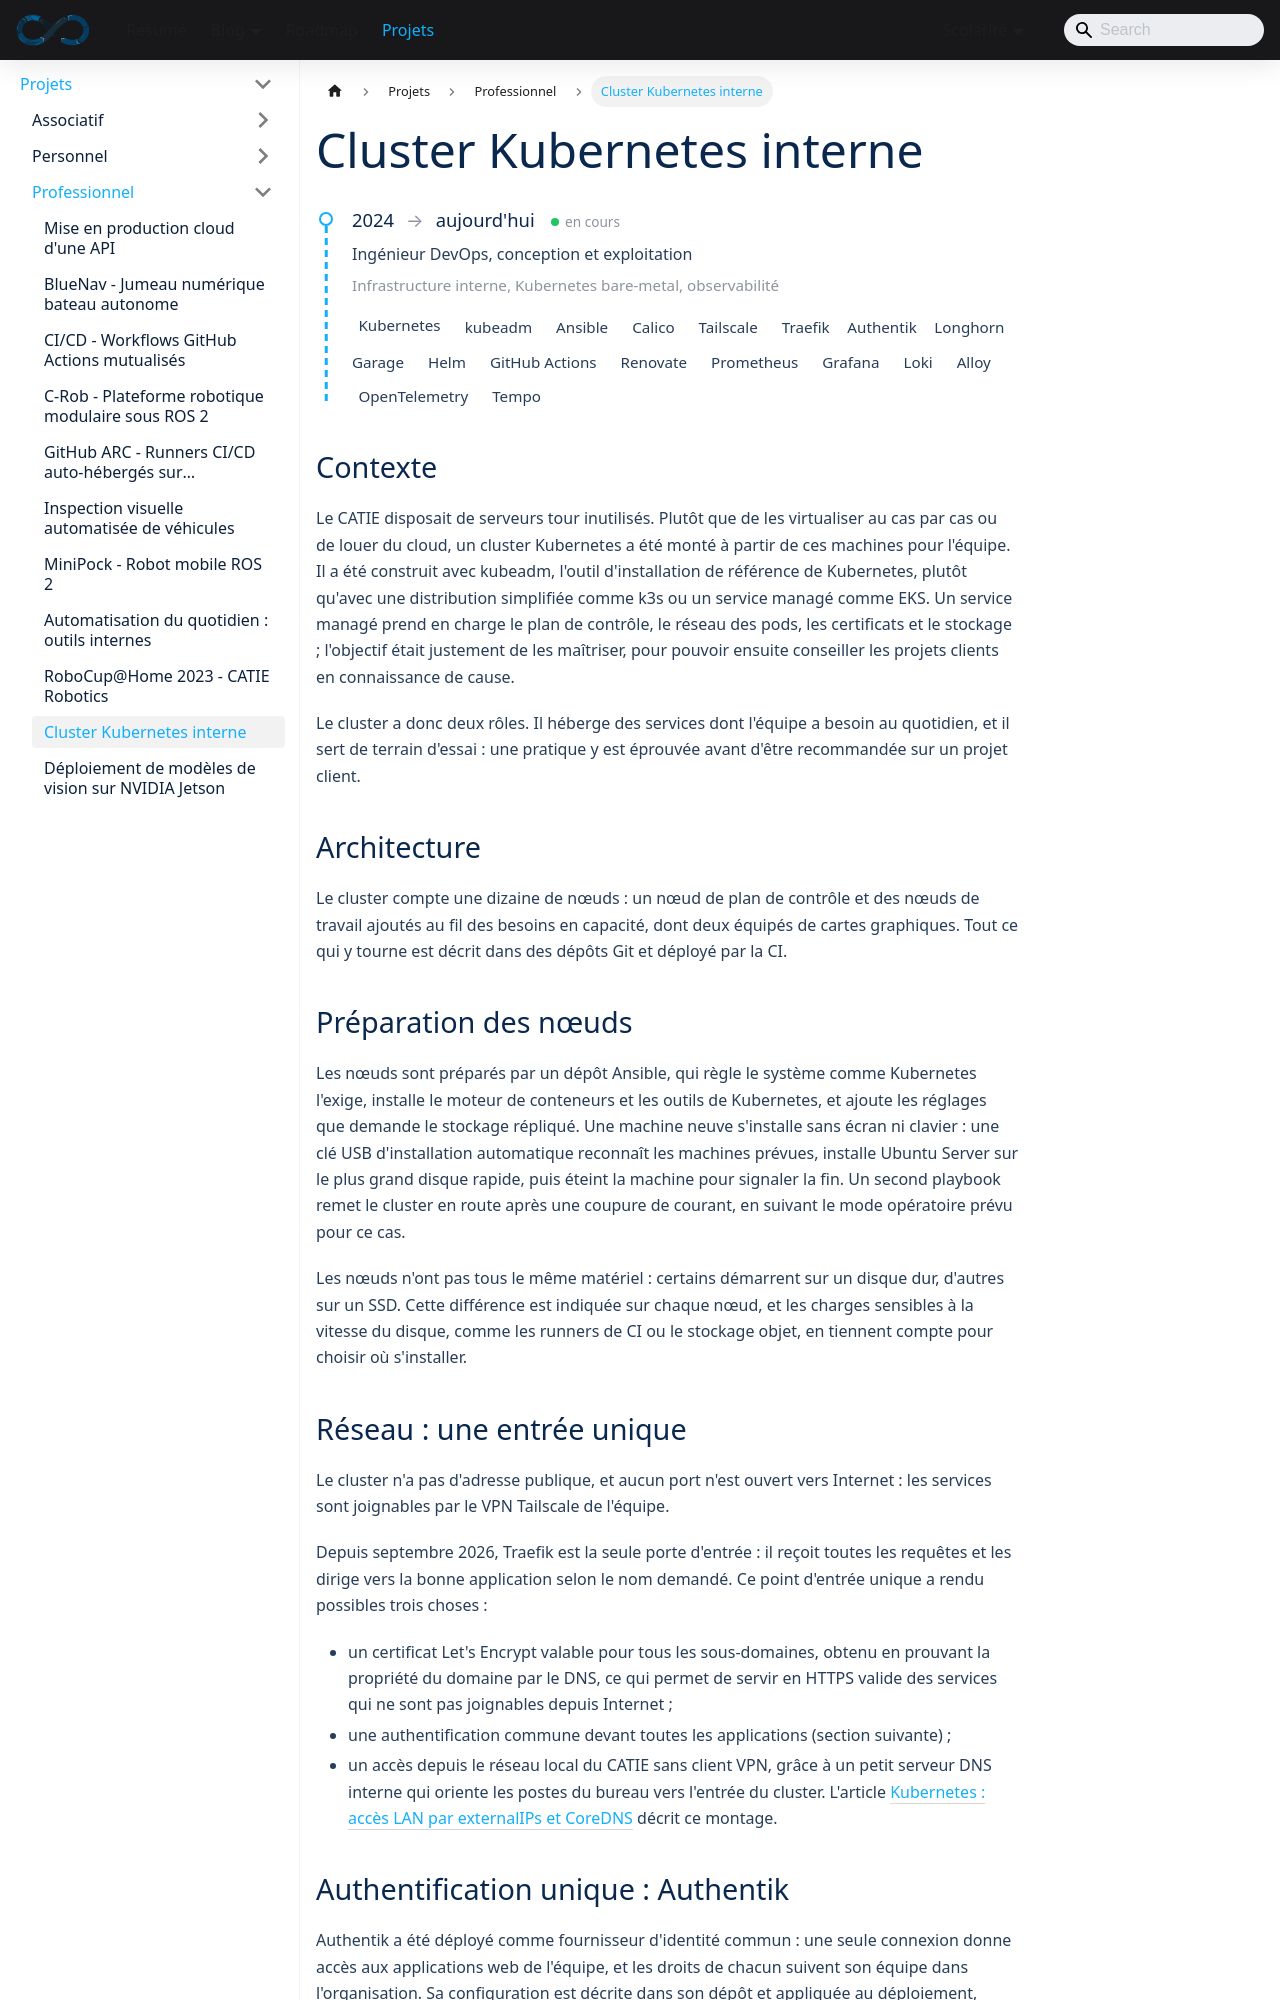

repository: sedelpeuch/sedelpeuch.github.io · page: docs/projects/professionnel/sonu-k8s-cluster/index.html · generator: docusaurus

---
title: "Cluster Kubernetes interne"
tags: [kubernetes, kubeadm, devops, infrastructure, helm, ansible, tailscale, traefik, authentik, longhorn, garage, prometheus, grafana, loki, opentelemetry, tempo, renovate]
description: "Cluster Kubernetes bare-metal monté avec kubeadm sur des serveurs réemployés : déploiement GitOps par Helm, entrée unique en HTTPS, authentification commune, stockage répliqué, sauvegardes copiées hors du cluster, mises à jour automatisées et observabilité complète, des métriques aux traces. Infrastructure interne d'une équipe du CATIE."
---

import Tabs from '@theme/Tabs';
import TabItem from '@theme/TabItem';

<ProjectMeta
  start="2024"
  role="Ingénieur DevOps, conception et exploitation"
  domain="Infrastructure interne, Kubernetes bare-metal, observabilité"
  stack={["Kubernetes", "kubeadm", "Ansible", "Calico", "Tailscale", "Traefik", "Authentik", "Longhorn", "Garage", "Helm", "GitHub Actions", "Renovate", "Prometheus", "Grafana", "Loki", "Alloy", "OpenTelemetry", "Tempo"]}
/>

## Contexte

Le CATIE disposait de serveurs tour inutilisés. Plutôt que de les virtualiser au cas par cas ou de louer du cloud, un cluster Kubernetes a été monté à partir de ces machines pour l'équipe. Il a été construit avec kubeadm, l'outil d'installation de référence de Kubernetes, plutôt qu'avec une distribution simplifiée comme k3s ou un service managé comme EKS. Un service managé prend en charge le plan de contrôle, le réseau des pods, les certificats et le stockage ; l'objectif était justement de les maîtriser, pour pouvoir ensuite conseiller les projets clients en connaissance de cause.

Le cluster a donc deux rôles. Il héberge des services dont l'équipe a besoin au quotidien, et il sert de terrain d'essai : une pratique y est éprouvée avant d'être recommandée sur un projet client.

## Architecture

Le cluster compte une dizaine de nœuds : un nœud de plan de contrôle et des nœuds de travail ajoutés au fil des besoins en capacité, dont deux équipés de cartes graphiques. Tout ce qui y tourne est décrit dans des dépôts Git et déployé par la CI.

```mermaid
flowchart TD
  poste["Postes de l'équipe"] -->|"VPN ou réseau local"| traefik["Entrée unique<br/>Traefik"]
  traefik <-->|connexion| authentik["Authentik"]
  traefik --> apps["Applications"]
  apps --- longhorn[("Longhorn<br/>volumes répliqués")]
  apps --- garage[("Garage<br/>stockage objet")]
  longhorn -->|"chaque nuit"| garage
  garage -->|"copie chiffrée"| externe[("Stockage externe")]
  depots["Dépôts Helm"] -->|CI| apps
  renovate["Renovate"] -->|"mises à jour"| depots
  apps -->|"métriques, journaux, traces"| obs["Observabilité"]
```

## Préparation des nœuds

Les nœuds sont préparés par un dépôt Ansible, qui règle le système comme Kubernetes l'exige, installe le moteur de conteneurs et les outils de Kubernetes, et ajoute les réglages que demande le stockage répliqué. Une machine neuve s'installe sans écran ni clavier : une clé USB d'installation automatique reconnaît les machines prévues, installe Ubuntu Server sur le plus grand disque rapide, puis éteint la machine pour signaler la fin. Un second playbook remet le cluster en route après une coupure de courant, en suivant le mode opératoire prévu pour ce cas.

Les nœuds n'ont pas tous le même matériel : certains démarrent sur un disque dur, d'autres sur un SSD. Cette différence est indiquée sur chaque nœud, et les charges sensibles à la vitesse du disque, comme les runners de CI ou le stockage objet, en tiennent compte pour choisir où s'installer.
